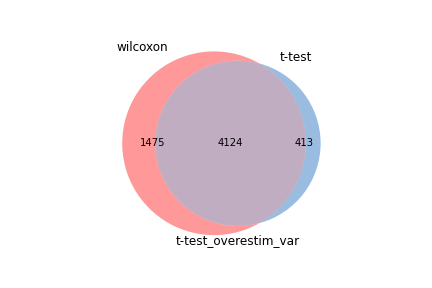

The file beside this chart, header and first rows:
wilcoxon, t-test, t-test_overestim_var
Trav14-1, Trav14-1, Trav14-1
Rexo2, Rexo2, Rexo2
Trdc, Trdc, Trdc
Trbv13-3, Trbv13-3, Trbv13-3
Fabp5, Fabp5, Fabp5
Ybx1, Dut, Dut
Ran, Pclaf, Pclaf
Hsp90aa1, Ybx1, Ybx1
Ptma, Tipin, Tipin
Rps27l, Ran, Ran
Nap1l1, Ptma, Ptma
Eif5a, Hsp90aa1, Hsp90aa1
Set, Rps27l, Rps27l
Tipin, Ybx3, Ybx3
Dut, Nap1l1, Nap1l1
Fkbp5, 1500009L16Rik, 1500009L16Rik
Hnrnpab, Hnrnpab, Hnrnpab
Ybx3, Anp32e, Anp32e
Hells, Eif5a, Eif5a
Anp32e, Set, Set
Pebp1, Pebp1, Pebp1
Ldha, Ldha, Ldha
1500009L16Rik, Fkbp5, Fkbp5
Hspd1, Gmnn, Gmnn
Hsp90ab1, Hells, Hells
Nme1, Rrm2, Rrm2
Mif, Anp32b, Anp32b
Anp32b, Cisd1, Cisd1
Ranbp1, Ranbp1, Ranbp1
Tpi1, Nme1, Nme1
Rps2, Hmgb1, Hmgb1
Pclaf, Hsp90b1, Hsp90b1
Cisd1, Vim, Vim
Dtymk, Tpi1, Tpi1
Rps17, Mcm3, Mcm3
Hsp90b1, Hspd1, Hspd1
Nrgn, Lgals3, Lgals3
Gmnn, Mif, Mif
Snrpd1, Lmnb1, Lmnb1
Atpif1, Alyref, Alyref
Nasp, Dtymk, Dtymk
Hmgb1, Atpif1, Atpif1
Mt1, Gapdh, Gapdh
Mcm3, Hsp90ab1, Hsp90ab1
Pgam1, H2az1, H2az1
Metap2, Hmgb2, Hmgb2
Rrm2, Rrm1, Rrm1
Eif1ax, Snrpd1, Snrpd1
Pgk1, Metap2, Metap2
Alyref, Dctpp1, Dctpp1
Gapdh, Eif1ax, Eif1ax
Dctpp1, Pgk1, Pgk1
Ccne1, Nasp, Nasp
Ywhae, Cmtm7, Cmtm7
Uhrf1, Mrpl18, Mrpl18
Pmm1, Birc5, Birc5
Rrm1, Tuba1b, Tuba1b
Serbp1, Ywhae, Ywhae
Siva1, Pgam1, Pgam1
Lgals3, Mcm6, Mcm6
... 5,539 more rows
